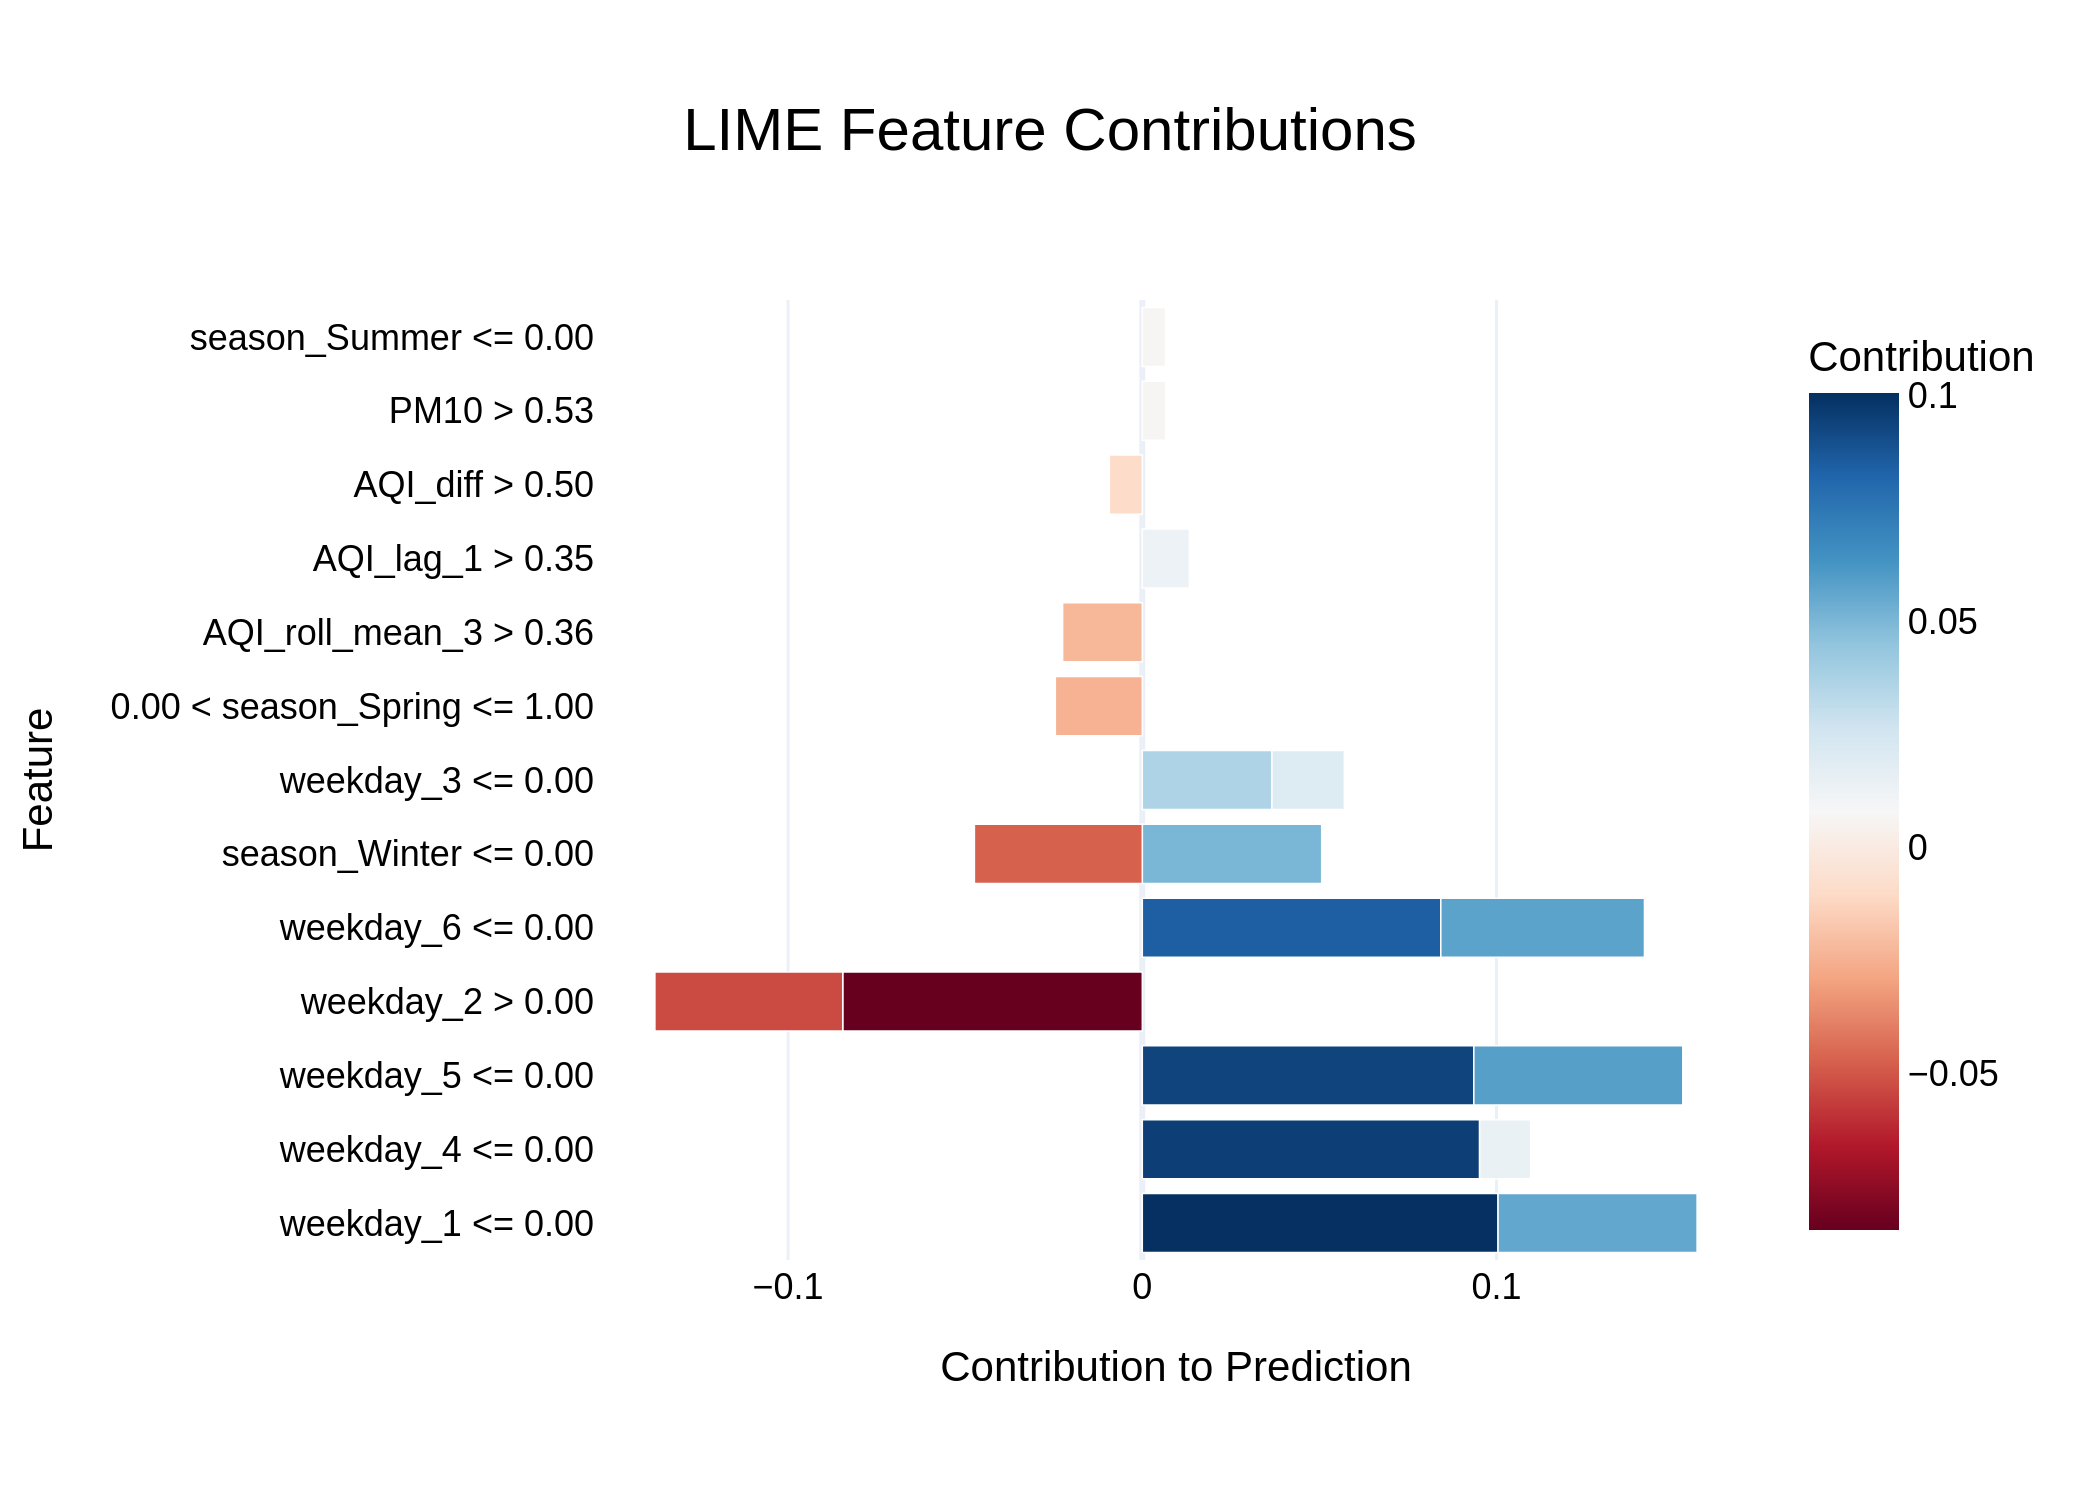

The data file committed next to this chart (first rows):
Feature, Contribution
weekday_1 <= 0.00, 0.1004
weekday_4 <= 0.00, 0.09522
weekday_5 <= 0.00, 0.09359
weekday_2 > 0.00, -0.08457
weekday_6 <= 0.00, 0.08427
weekday_5 <= 0.00, 0.05899
weekday_6 <= 0.00, 0.05749
weekday_1 <= 0.00, 0.0562
weekday_2 > 0.00, -0.05303
season_Winter <= 0.00, 0.05063
season_Winter <= 0.00, -0.04741
weekday_3 <= 0.00, 0.03658
0.00 < season_Spring <= 1.00, -0.02456
AQI_roll_mean_3 > 0.36, -0.02251
weekday_3 <= 0.00, 0.02046
weekday_4 <= 0.00, 0.01441
AQI_lag_1 > 0.35, 0.01329
AQI_diff > 0.50, -0.00931
PM10 > 0.53, 0.006589
season_Summer <= 0.00, 0.006552
